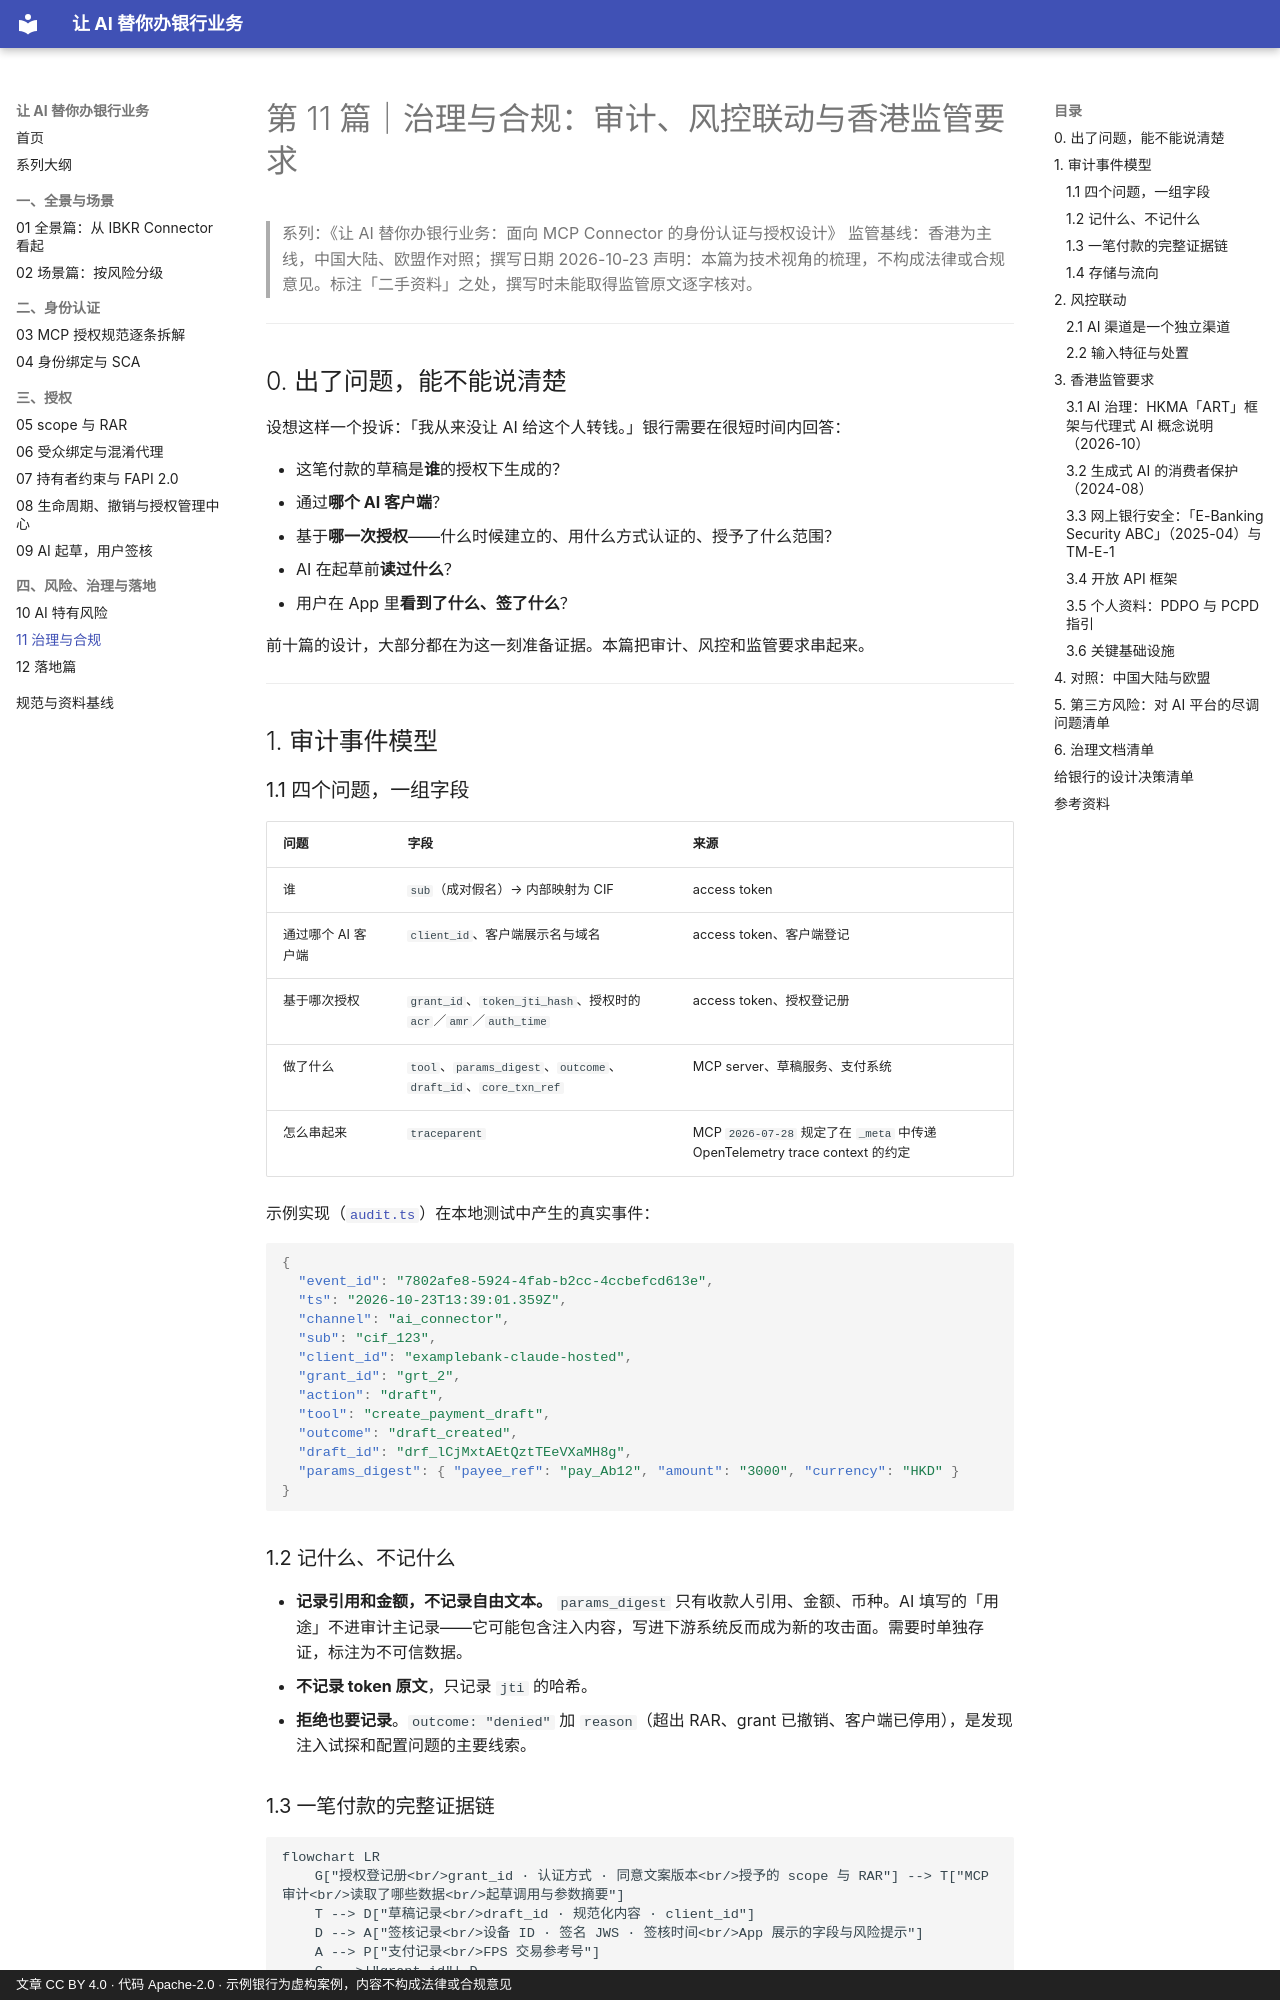

repository: geekchow/bank-ai-connector-auth · page: 11-governance-audit-compliance/index.html · generator: mkdocs · copyright: 文章 CC BY 4.0 · 代码 Apache-2.0 · 示例银行为虚构案例，内容不构成法律或合规意见

# 第 11 篇｜治理与合规：审计、风控联动与香港监管要求

> 系列：《让 AI 替你办银行业务：面向 MCP Connector 的身份认证与授权设计》
> 监管基线：香港为主线，中国大陆、欧盟作对照；撰写日期 2026-10-23
> 声明：本篇为技术视角的梳理，不构成法律或合规意见。标注「二手资料」之处，撰写时未能取得监管原文逐字核对。

---

## 0. 出了问题，能不能说清楚

设想这样一个投诉：「我从来没让 AI 给这个人转钱。」银行需要在很短时间内回答：

- 这笔付款的草稿是**谁**的授权下生成的？
- 通过**哪个 AI 客户端**？
- 基于**哪一次授权**——什么时候建立的、用什么方式认证的、授予了什么范围？
- AI 在起草前**读过什么**？
- 用户在 App 里**看到了什么、签了什么**？

前十篇的设计，大部分都在为这一刻准备证据。本篇把审计、风控和监管要求串起来。

---

## 1. 审计事件模型

### 1.1 四个问题，一组字段

| 问题 | 字段 | 来源 |
|---|---|---|
| 谁 | `sub`（成对假名）→ 内部映射为 CIF | access token |
| 通过哪个 AI 客户端 | `client_id`、客户端展示名与域名 | access token、客户端登记 |
| 基于哪次授权 | `grant_id`、`token_jti_hash`、授权时的 `acr`／`amr`／`auth_time` | access token、授权登记册 |
| 做了什么 | `tool`、`params_digest`、`outcome`、`draft_id`、`core_txn_ref` | MCP server、草稿服务、支付系统 |
| 怎么串起来 | `traceparent` | MCP `2026-07-28` 规定了在 `_meta` 中传递 OpenTelemetry trace context 的约定 |

示例实现（[`audit.ts`](../code/mcp-server/src/audit.ts)）在本地测试中产生的真实事件：

```json
{
  "event_id": "7802afe8-5924-4fab-b2cc-4ccbefcd613e",
  "ts": "2026-10-23T13:39:01.359Z",
  "channel": "ai_connector",
  "sub": "cif_123",
  "client_id": "examplebank-claude-hosted",
  "grant_id": "grt_2",
  "action": "draft",
  "tool": "create_payment_draft",
  "outcome": "draft_created",
  "draft_id": "drf_lCjMxtAEtQztTEeVXaMH8g",
  "params_digest": { "payee_ref": "pay_Ab12", "amount": "3000", "currency": "HKD" }
}
```

### 1.2 记什么、不记什么

- **记录引用和金额，不记录自由文本。** `params_digest` 只有收款人引用、金额、币种。AI 填写的「用途」不进审计主记录——它可能包含注入内容，写进下游系统反而成为新的攻击面。需要时单独存证，标注为不可信数据。
- **不记录 token 原文**，只记录 `jti` 的哈希。
- **拒绝也要记录**。`outcome: "denied"` 加 `reason`（超出 RAR、grant 已撤销、客户端已停用），是发现注入试探和配置问题的主要线索。

### 1.3 一笔付款的完整证据链

```mermaid
flowchart LR
    G["授权登记册<br/>grant_id · 认证方式 · 同意文案版本<br/>授予的 scope 与 RAR"] --> T["MCP 审计<br/>读取了哪些数据<br/>起草调用与参数摘要"]
    T --> D["草稿记录<br/>draft_id · 规范化内容 · client_id"]
    D --> A["签核记录<br/>设备 ID · 签名 JWS · 签核时间<br/>App 展示的字段与风险提示"]
    A --> P["支付记录<br/>FPS 交易参考号"]
    G -.->|"grant_id"| D
    T -.->|"traceparent"| A
```

投诉发生时，银行可以出示：用户在某时以已绑定设备授权了 Claude 起草付款（附同意文案版本）；AI 在某时起草了这笔付款；用户在某时于已绑定设备上看到了收款人、金额和「由 AI 起草」标识，并以生物识别签名，签名与执行内容一致。**这条链上没有一个环节依赖 AI 平台提供的日志。**
